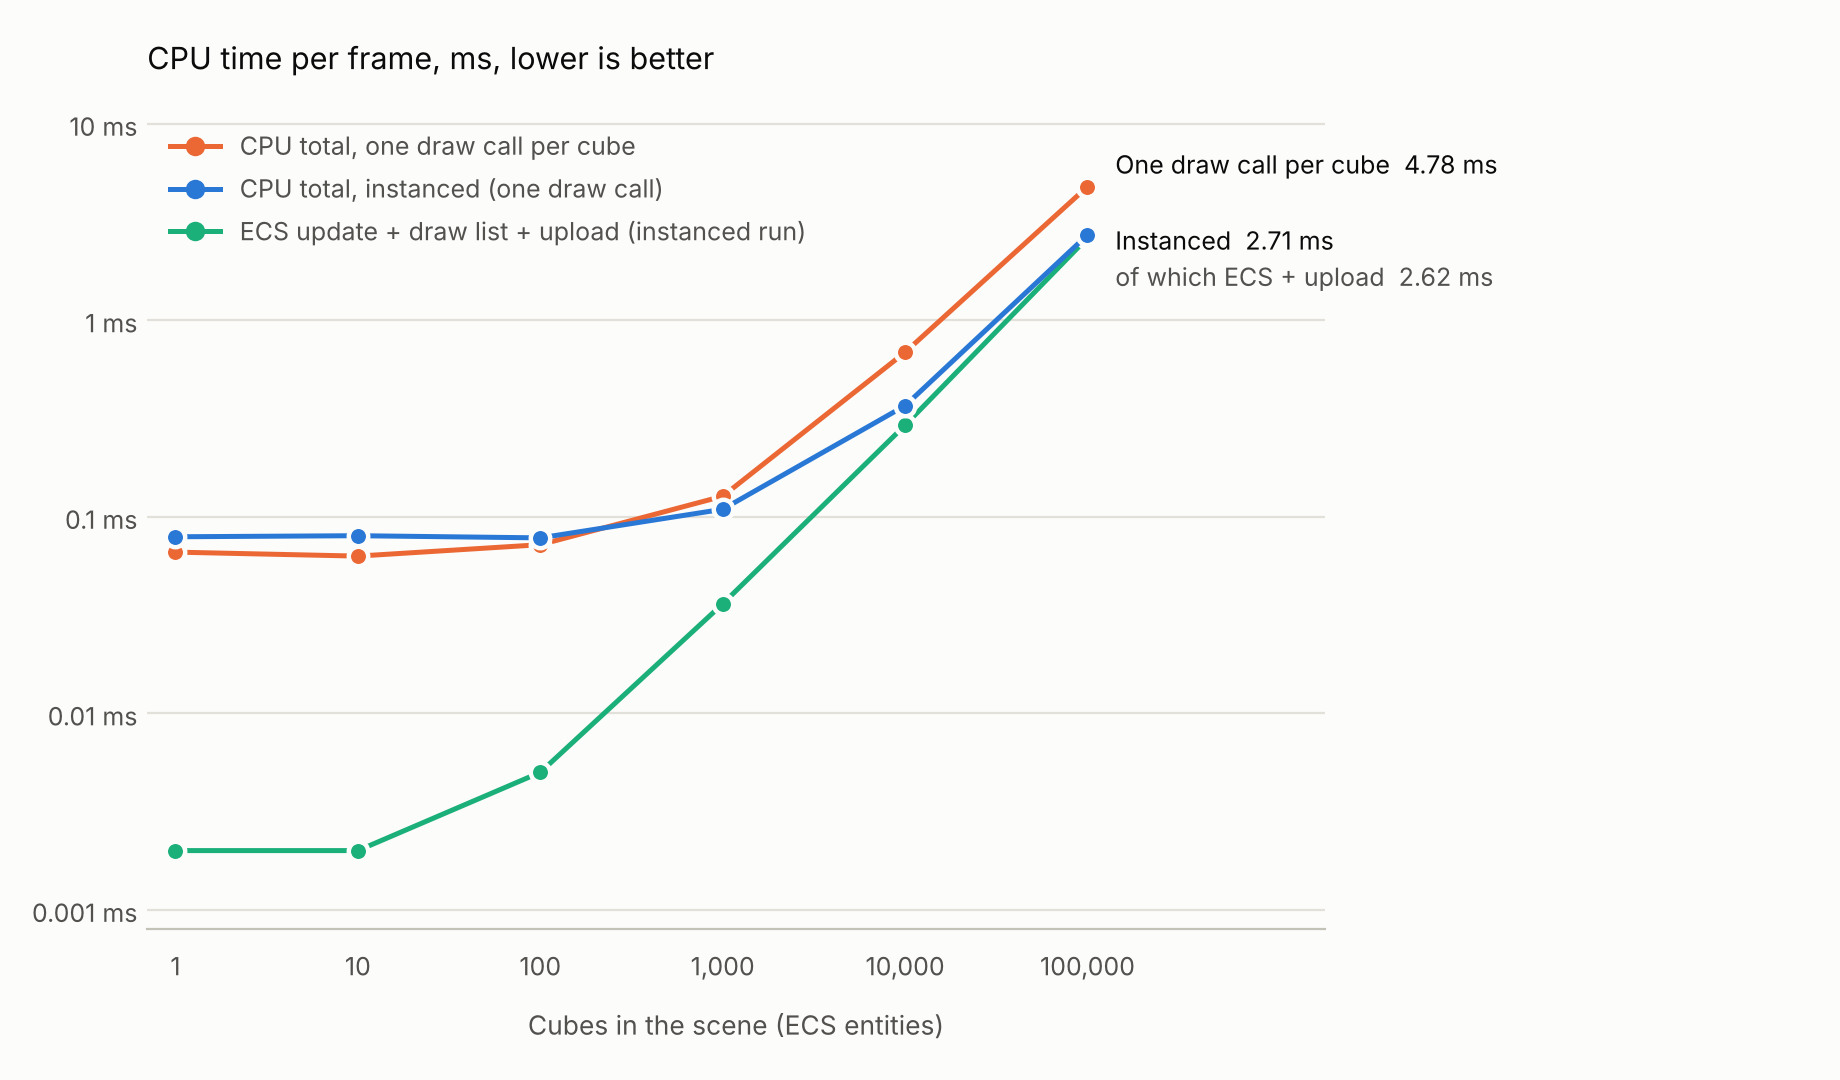

The data file committed next to this chart (first rows):
Using GPU: NVIDIA GeForce RTX 5060 Lapto…
Swapchain: 800x600, 3 images, present mode IMMEDIATE
mode, cubes, triangles, frame_ms, fps, sim_ms, cpu_ms, gpu_ms
per-draw, 1, 14, 6.944, 144.0, 0.001, 0.066, 0.014
per-draw, 10, 122, 6.944, 144.0, 0.002, 0.063, 0.014
per-draw, 100, 1202, 6.944, 144.0, 0.005, 0.072, 0.016
per-draw, 1000, 12002, 6.944, 144.0, 0.034, 0.127, 0.029
per-draw, 10000, 120002, 6.944, 144.0, 0.356, 0.686, 0.199
per-draw, 100000, 1200002, 6.961, 143.7, 2.804, 4.776, 1.291
instanced, 1, 14, 6.945, 144.0, 0.002, 0.079, 0.015
instanced, 10, 122, 6.945, 144.0, 0.002, 0.080, 0.015
instanced, 100, 1202, 6.944, 144.0, 0.005, 0.078, 0.022
instanced, 1000, 12002, 6.944, 144.0, 0.036, 0.109, 0.025
instanced, 10000, 120002, 6.945, 144.0, 0.292, 0.367, 0.131
instanced, 100000, 1200002, 6.944, 144.0, 2.621, 2.713, 0.914
